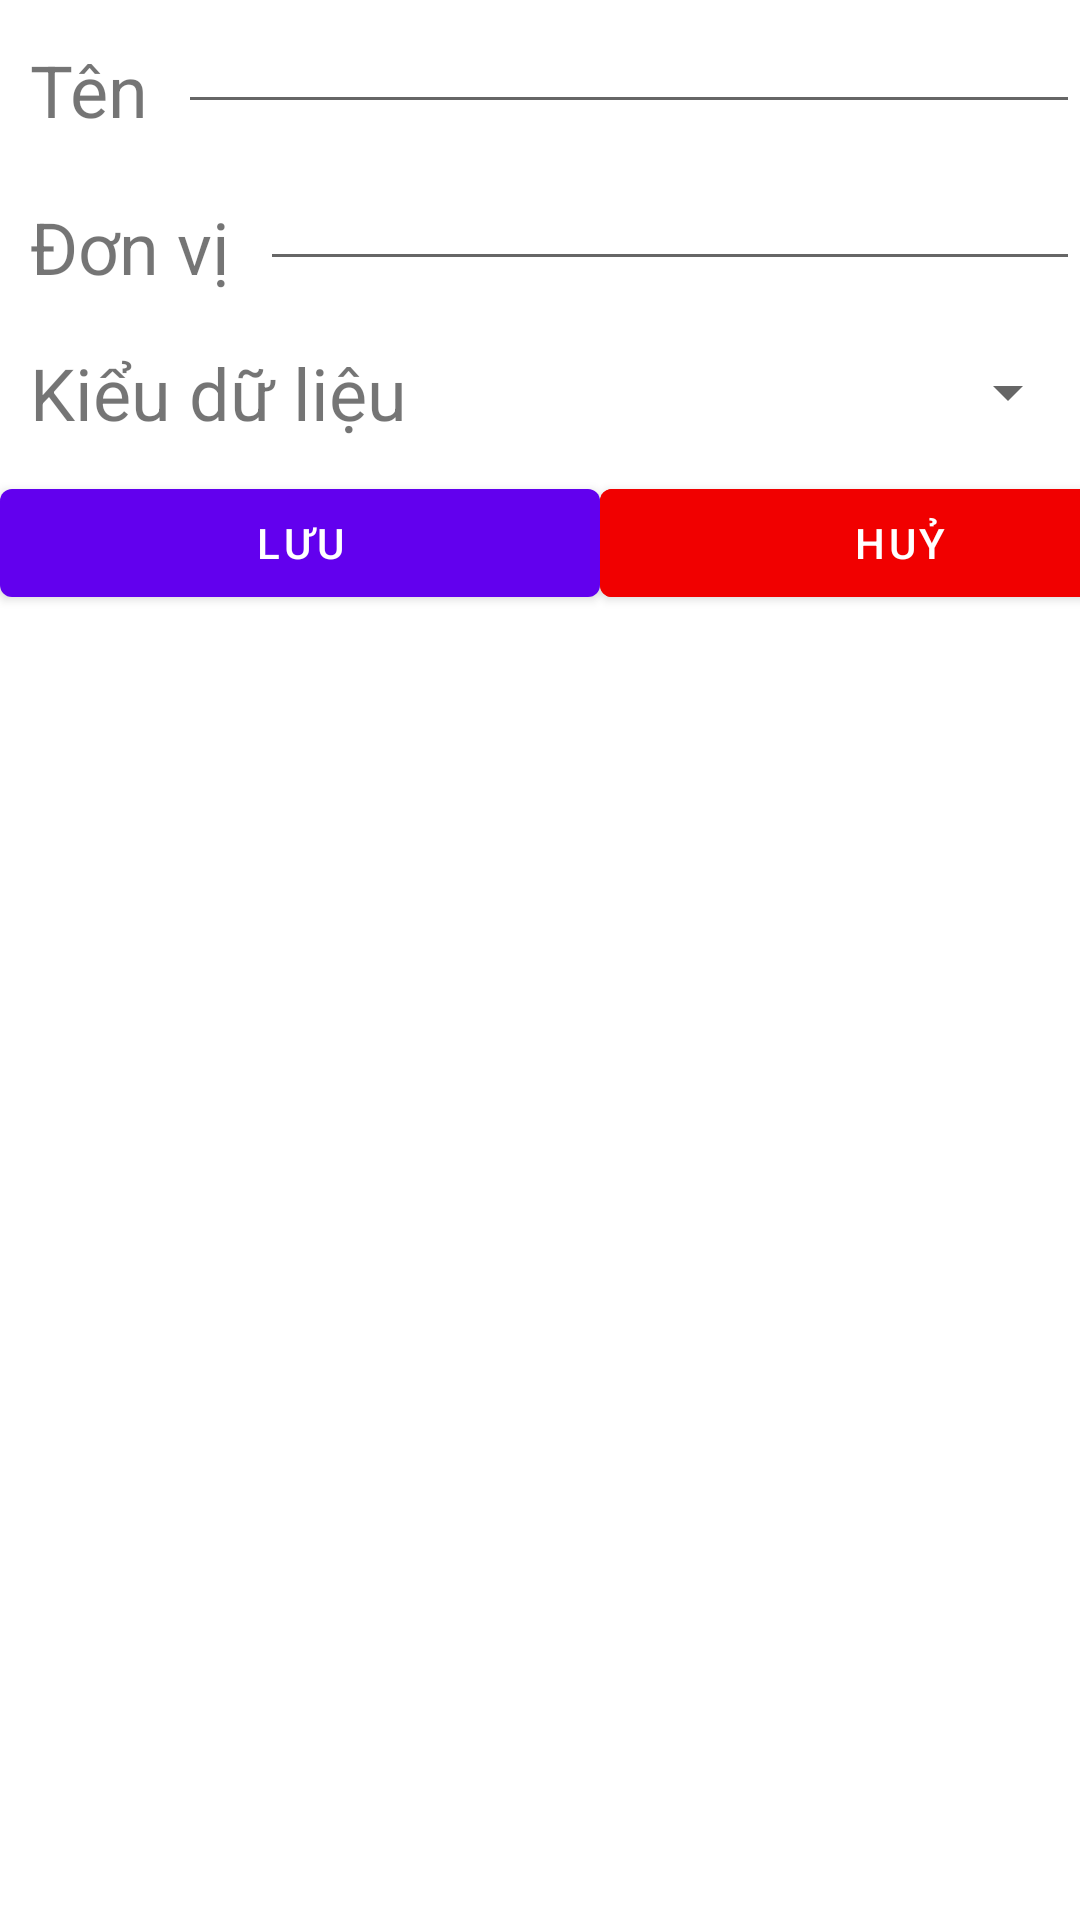

Here is an Android app screen rendered from its layout file. Give the layout XML and the strings, colors and styles it references.
<!-- AndroidManifest.xml: application theme Theme.MyFitnessAdmin -->
<!-- res/layout/fragment_add_stat_dialog.xml -->
<?xml version="1.0" encoding="utf-8"?>
<LinearLayout xmlns:android="http://schemas.android.com/apk/res/android"
    xmlns:tools="http://schemas.android.com/tools"
    android:layout_width="match_parent"
    android:orientation="vertical"
    android:layout_height="match_parent"
    tools:context=".nutrition.category.AddStatDialogFragment">

    <LinearLayout
        android:orientation="horizontal"
        android:layout_width="match_parent"
        android:layout_height="wrap_content">
        <TextView
            android:text="Tên"
            android:textSize="24sp"
            android:layout_margin="10dp"
            android:layout_width="wrap_content"
            android:layout_height="wrap_content"/>
        <EditText
            android:id="@+id/nameEditText"
            android:layout_width="match_parent"
            android:layout_height="wrap_content"/>
    </LinearLayout>
    <LinearLayout
        android:orientation="horizontal"
        android:layout_width="match_parent"
        android:layout_height="wrap_content">
        <TextView
            android:text="Đơn vị"
            android:textSize="24sp"
            android:layout_margin="10dp"
            android:layout_width="wrap_content"
            android:layout_height="wrap_content"/>
        <EditText
            android:id="@+id/unitEditText"
            android:layout_width="match_parent"
            android:layout_height="wrap_content"/>
    </LinearLayout>
    <LinearLayout
        android:orientation="horizontal"
        android:layout_width="match_parent"
        android:layout_height="wrap_content">
        <TextView
            android:text="Kiểu dữ liệu"
            android:textSize="24sp"
            android:layout_margin="10dp"
            android:layout_width="wrap_content"
            android:layout_height="wrap_content"/>
        <Spinner
            android:id="@+id/dataTypeSpinner"
            android:layout_width="match_parent"
            android:layout_height="match_parent"/>
    </LinearLayout>

    <LinearLayout
        android:orientation="horizontal"
        android:layout_width="match_parent"
        android:layout_height="wrap_content">
        <Button
            android:id="@+id/saveBtn"
            android:text="Lưu"
            android:layout_gravity="center"
            android:gravity="center"
            android:layout_width="200dp"
            android:layout_height="wrap_content"/>

        <Button
            android:id="@+id/cancelBtn"
            android:text="Huỷ"
            android:backgroundTint="@color/red"
            android:layout_gravity="center"
            android:gravity="center"
            android:layout_width="200dp"
            android:layout_height="wrap_content"/>
    </LinearLayout>
</LinearLayout>
<!-- resources referenced by this layout -->
<resources>
  <color name="red">#F10000</color>
  <style name="Theme.MyFitnessAdmin" parent="Theme.MaterialComponents.DayNight.DarkActionBar">
          
          <item name="colorPrimary">@color/purple_500</item>
          <item name="colorPrimaryVariant">@color/purple_700</item>
          <item name="colorOnPrimary">@color/white</item>
          
          <item name="colorSecondary">@color/purple_200</item>
          <item name="colorSecondaryVariant">@color/teal_700</item>
          <item name="colorOnSecondary">@color/black</item>
          
          <item name="android:statusBarColor" tools:targetApi="l">?attr/colorPrimaryVariant</item>
          
      </style>
  <color name="purple_500">#FF6200EE</color>
  <color name="purple_700">#FF3700B3</color>
  <color name="white">#FFFFFFFF</color>
  <color name="purple_200">#FFBB86FC</color>
  <color name="teal_700">#FF018786</color>
  <color name="black">#FF000000</color>
</resources>
